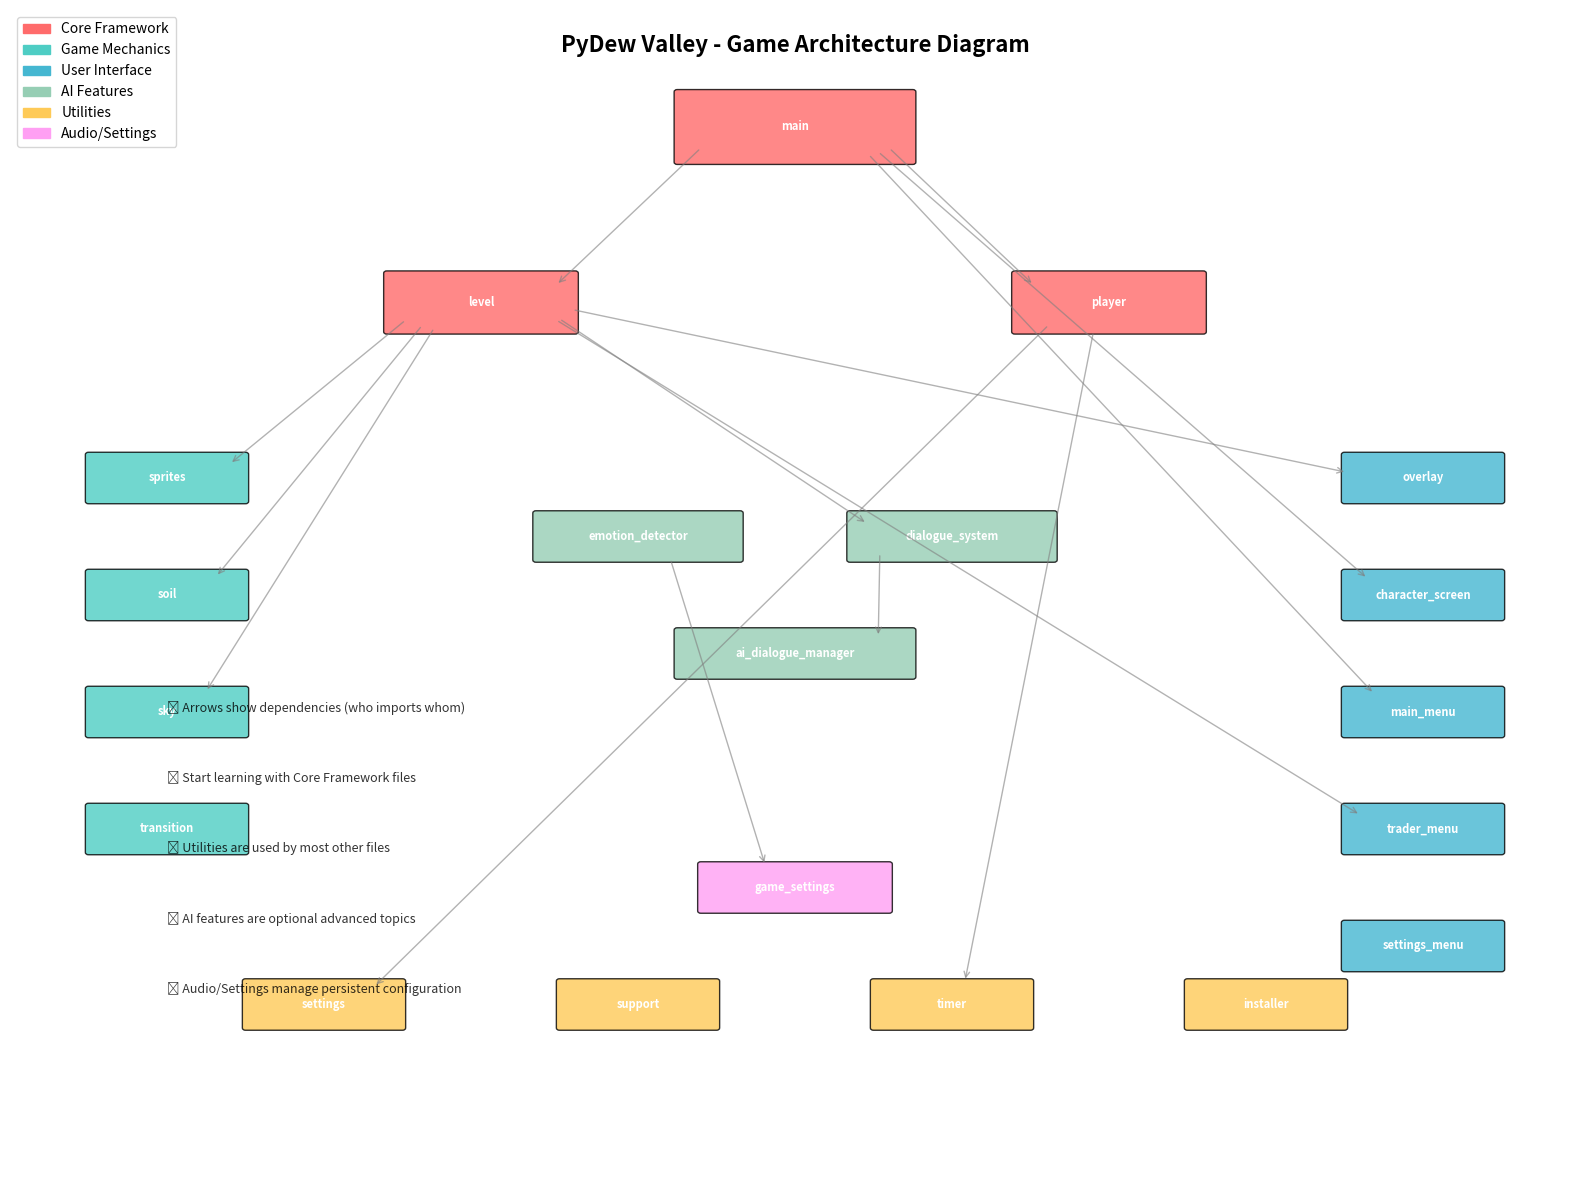
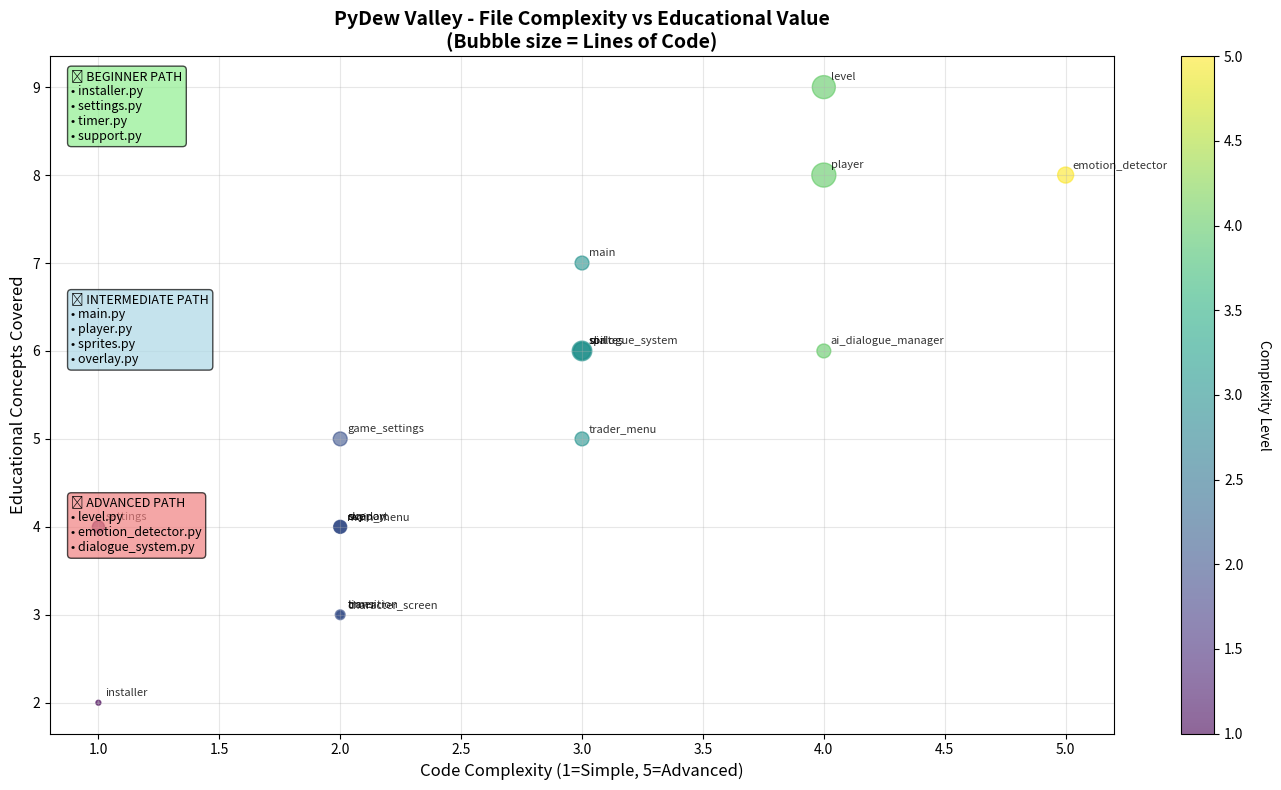

Source code (Python) for these figures, in order:
"""
PyDew Valley - Interactive Architecture Visualizer
================================================
This script generates a visual representation of the game's architecture
and file dependencies for educational purposes.

Run this script to see how the game files interact with each other!
"""

import matplotlib.pyplot as plt
import matplotlib.patches as mpatches
from matplotlib.patches import FancyBboxPatch
import numpy as np


def create_architecture_diagram():
    """Create a visual representation of the game architecture"""

    # Create figure and axis
    fig, ax = plt.subplots(1, 1, figsize=(16, 12))
    ax.set_xlim(0, 10)
    ax.set_ylim(0, 10)
    ax.axis("off")

    # Define colors for different categories
    colors = {
        "core": "#FF6B6B",  # Red - Core Framework
        "mechanics": "#4ECDC4",  # Teal - Game Mechanics
        "ui": "#45B7D1",  # Blue - User Interface
        "ai": "#96CEB4",  # Green - AI Features
        "utils": "#FECA57",  # Yellow - Utilities
        "audio": "#FF9FF3",  # Pink - Audio/Settings
    }

    # Define file positions and categories
    files = {
        # Core Framework (Top)
        "main.py": {"pos": (5, 9), "cat": "core", "size": (1.5, 0.6)},
        "level.py": {"pos": (3, 7.5), "cat": "core", "size": (1.2, 0.5)},
        "player.py": {"pos": (7, 7.5), "cat": "core", "size": (1.2, 0.5)},
        # Game Mechanics (Left side)
        "sprites.py": {"pos": (1, 6), "cat": "mechanics", "size": (1, 0.4)},
        "soil.py": {"pos": (1, 5), "cat": "mechanics", "size": (1, 0.4)},
        "sky.py": {"pos": (1, 4), "cat": "mechanics", "size": (1, 0.4)},
        "transition.py": {"pos": (1, 3), "cat": "mechanics", "size": (1, 0.4)},
        # User Interface (Right side)
        "overlay.py": {"pos": (9, 6), "cat": "ui", "size": (1, 0.4)},
        "character_screen.py": {"pos": (9, 5), "cat": "ui", "size": (1, 0.4)},
        "main_menu.py": {"pos": (9, 4), "cat": "ui", "size": (1, 0.4)},
        "trader_menu.py": {"pos": (9, 3), "cat": "ui", "size": (1, 0.4)},
        "settings_menu.py": {"pos": (9, 2), "cat": "ui", "size": (1, 0.4)},
        # AI Features (Middle)
        "emotion_detector.py": {"pos": (4, 5.5), "cat": "ai", "size": (1.3, 0.4)},
        "dialogue_system.py": {"pos": (6, 5.5), "cat": "ai", "size": (1.3, 0.4)},
        "ai_dialogue_manager.py": {"pos": (5, 4.5), "cat": "ai", "size": (1.5, 0.4)},
        # Utilities (Bottom)
        "settings.py": {"pos": (2, 1.5), "cat": "utils", "size": (1, 0.4)},
        "support.py": {"pos": (4, 1.5), "cat": "utils", "size": (1, 0.4)},
        "timer.py": {"pos": (6, 1.5), "cat": "utils", "size": (1, 0.4)},
        "installer.py": {"pos": (8, 1.5), "cat": "utils", "size": (1, 0.4)},
        # Audio/Settings
        "game_settings.py": {"pos": (5, 2.5), "cat": "audio", "size": (1.2, 0.4)},
    }

    # Draw file boxes
    for filename, info in files.items():
        x, y = info["pos"]
        width, height = info["size"]
        color = colors[info["cat"]]

        # Create rounded rectangle
        box = FancyBboxPatch(
            (x - width / 2, y - height / 2),
            width,
            height,
            boxstyle="round,pad=0.02",
            facecolor=color,
            edgecolor="black",
            linewidth=1,
            alpha=0.8,
        )
        ax.add_patch(box)

        # Add text
        ax.text(
            x,
            y,
            filename.replace(".py", ""),
            ha="center",
            va="center",
            fontsize=8,
            weight="bold",
            color="white",
        )

    # Define key dependencies (simplified for clarity)
    dependencies = [
        ("main.py", "level.py"),
        ("main.py", "player.py"),
        ("main.py", "main_menu.py"),
        ("main.py", "character_screen.py"),
        ("level.py", "sprites.py"),
        ("level.py", "soil.py"),
        ("level.py", "sky.py"),
        ("level.py", "overlay.py"),
        ("level.py", "trader_menu.py"),
        ("level.py", "dialogue_system.py"),
        ("player.py", "timer.py"),
        ("player.py", "settings.py"),
        ("dialogue_system.py", "ai_dialogue_manager.py"),
        ("emotion_detector.py", "game_settings.py"),
    ]

    # Draw dependency arrows
    for source, target in dependencies:
        if source in files and target in files:
            x1, y1 = files[source]["pos"]
            x2, y2 = files[target]["pos"]

            # Calculate arrow position (from edge to edge)
            dx = x2 - x1
            dy = y2 - y1
            length = np.sqrt(dx**2 + dy**2)

            if length > 0:
                # Normalize and scale
                dx_norm = dx / length
                dy_norm = dy / length

                # Start and end points (adjusted for box sizes)
                start_x = x1 + dx_norm * files[source]["size"][0] / 2
                start_y = y1 + dy_norm * files[source]["size"][1] / 2
                end_x = x2 - dx_norm * files[target]["size"][0] / 2
                end_y = y2 - dy_norm * files[target]["size"][1] / 2

                ax.annotate(
                    "",
                    xy=(end_x, end_y),
                    xytext=(start_x, start_y),
                    arrowprops=dict(arrowstyle="->", color="gray", lw=1, alpha=0.6),
                )

    # Add title
    ax.text(
        5,
        9.7,
        "PyDew Valley - Game Architecture Diagram",
        ha="center",
        va="center",
        fontsize=16,
        weight="bold",
    )

    # Create legend
    legend_elements = [
        mpatches.Patch(color=colors["core"], label="Core Framework"),
        mpatches.Patch(color=colors["mechanics"], label="Game Mechanics"),
        mpatches.Patch(color=colors["ui"], label="User Interface"),
        mpatches.Patch(color=colors["ai"], label="AI Features"),
        mpatches.Patch(color=colors["utils"], label="Utilities"),
        mpatches.Patch(color=colors["audio"], label="Audio/Settings"),
    ]

    ax.legend(handles=legend_elements, loc="upper left", bbox_to_anchor=(0, 1))

    # Add educational notes
    notes = [
        "🎯 Arrows show dependencies (who imports whom)",
        "📚 Start learning with Core Framework files",
        "🔧 Utilities are used by most other files",
        "🤖 AI features are optional advanced topics",
        "🎵 Audio/Settings manage persistent configuration",
    ]

    for i, note in enumerate(notes):
        ax.text(
            0.1, 0.4 - i * 0.06, note, transform=ax.transAxes, fontsize=9, alpha=0.8
        )

    plt.tight_layout()
    return fig


def create_complexity_chart():
    """Create a complexity/learning progression chart"""

    fig, ax = plt.subplots(1, 1, figsize=(14, 8))

    # File complexity data (complexity score, educational value, prerequisites)
    files_data = {
        "installer.py": {"complexity": 1, "concepts": 2, "line_count": 26},
        "settings.py": {"complexity": 1, "concepts": 4, "line_count": 150},
        "timer.py": {"complexity": 2, "concepts": 3, "line_count": 50},
        "support.py": {"complexity": 2, "concepts": 4, "line_count": 80},
        "game_settings.py": {"complexity": 2, "concepts": 5, "line_count": 200},
        "main_menu.py": {"complexity": 2, "concepts": 4, "line_count": 180},
        "character_screen.py": {"complexity": 2, "concepts": 3, "line_count": 100},
        "trader_menu.py": {"complexity": 3, "concepts": 5, "line_count": 200},
        "overlay.py": {"complexity": 2, "concepts": 4, "line_count": 150},
        "sprites.py": {"complexity": 3, "concepts": 6, "line_count": 300},
        "sky.py": {"complexity": 2, "concepts": 4, "line_count": 150},
        "transition.py": {"complexity": 2, "concepts": 3, "line_count": 50},
        "soil.py": {"complexity": 3, "concepts": 6, "line_count": 400},
        "main.py": {"complexity": 3, "concepts": 7, "line_count": 200},
        "player.py": {"complexity": 4, "concepts": 8, "line_count": 600},
        "level.py": {"complexity": 4, "concepts": 9, "line_count": 550},
        "dialogue_system.py": {"complexity": 3, "concepts": 6, "line_count": 300},
        "emotion_detector.py": {"complexity": 5, "concepts": 8, "line_count": 266},
        "ai_dialogue_manager.py": {"complexity": 4, "concepts": 6, "line_count": 200},
    }

    # Extract data for plotting
    names = list(files_data.keys())
    complexities = [files_data[name]["complexity"] for name in names]
    concepts = [files_data[name]["concepts"] for name in names]
    sizes = [files_data[name]["line_count"] for name in names]

    # Create scatter plot
    scatter = ax.scatter(
        complexities,
        concepts,
        s=[s / 2 for s in sizes],
        alpha=0.6,
        c=complexities,
        cmap="viridis",
    )

    # Add file names as labels
    for i, name in enumerate(names):
        ax.annotate(
            name.replace(".py", ""),
            (complexities[i], concepts[i]),
            xytext=(5, 5),
            textcoords="offset points",
            fontsize=8,
            alpha=0.8,
        )

    ax.set_xlabel("Code Complexity (1=Simple, 5=Advanced)", fontsize=12)
    ax.set_ylabel("Educational Concepts Covered", fontsize=12)
    ax.set_title(
        "PyDew Valley - File Complexity vs Educational Value\n(Bubble size = Lines of Code)",
        fontsize=14,
        weight="bold",
    )

    # Add grid
    ax.grid(True, alpha=0.3)

    # Add colorbar
    cbar = plt.colorbar(scatter)
    cbar.set_label("Complexity Level", rotation=270, labelpad=20)

    # Add learning path annotations
    beginner_files = ["installer.py", "settings.py", "timer.py", "support.py"]
    intermediate_files = ["main.py", "player.py", "sprites.py", "overlay.py"]
    advanced_files = ["level.py", "emotion_detector.py", "dialogue_system.py"]

    # Add learning path boxes
    ax.text(
        0.02,
        0.98,
        "🔰 BEGINNER PATH\n" + "\n".join([f"• {f}" for f in beginner_files]),
        transform=ax.transAxes,
        fontsize=9,
        va="top",
        bbox=dict(boxstyle="round", facecolor="lightgreen", alpha=0.7),
    )

    ax.text(
        0.02,
        0.65,
        "🔸 INTERMEDIATE PATH\n" + "\n".join([f"• {f}" for f in intermediate_files]),
        transform=ax.transAxes,
        fontsize=9,
        va="top",
        bbox=dict(boxstyle="round", facecolor="lightblue", alpha=0.7),
    )

    ax.text(
        0.02,
        0.35,
        "🔶 ADVANCED PATH\n" + "\n".join([f"• {f}" for f in advanced_files]),
        transform=ax.transAxes,
        fontsize=9,
        va="top",
        bbox=dict(boxstyle="round", facecolor="lightcoral", alpha=0.7),
    )

    plt.tight_layout()
    return fig


if __name__ == "__main__":
    print("🎮 Generating PyDew Valley Architecture Diagrams...")

    # Create architecture diagram
    print("📊 Creating architecture diagram...")
    arch_fig = create_architecture_diagram()
    arch_fig.savefig("architecture_diagram.png", dpi=300, bbox_inches="tight")
    print("✅ Architecture diagram saved as 'architecture_diagram.png'")

    # Create complexity chart
    print("📈 Creating complexity/learning chart...")
    comp_fig = create_complexity_chart()
    comp_fig.savefig("complexity_chart.png", dpi=300, bbox_inches="tight")
    print("✅ Complexity chart saved as 'complexity_chart.png'")

    print("\n🎯 Educational Usage:")
    print("• Use architecture_diagram.png to show students how files connect")
    print("• Use complexity_chart.png to plan learning progression")
    print("• Larger bubbles = more code to study")
    print("• Higher complexity = more advanced concepts")
    print("• Higher concept count = more educational value")

    plt.show()
